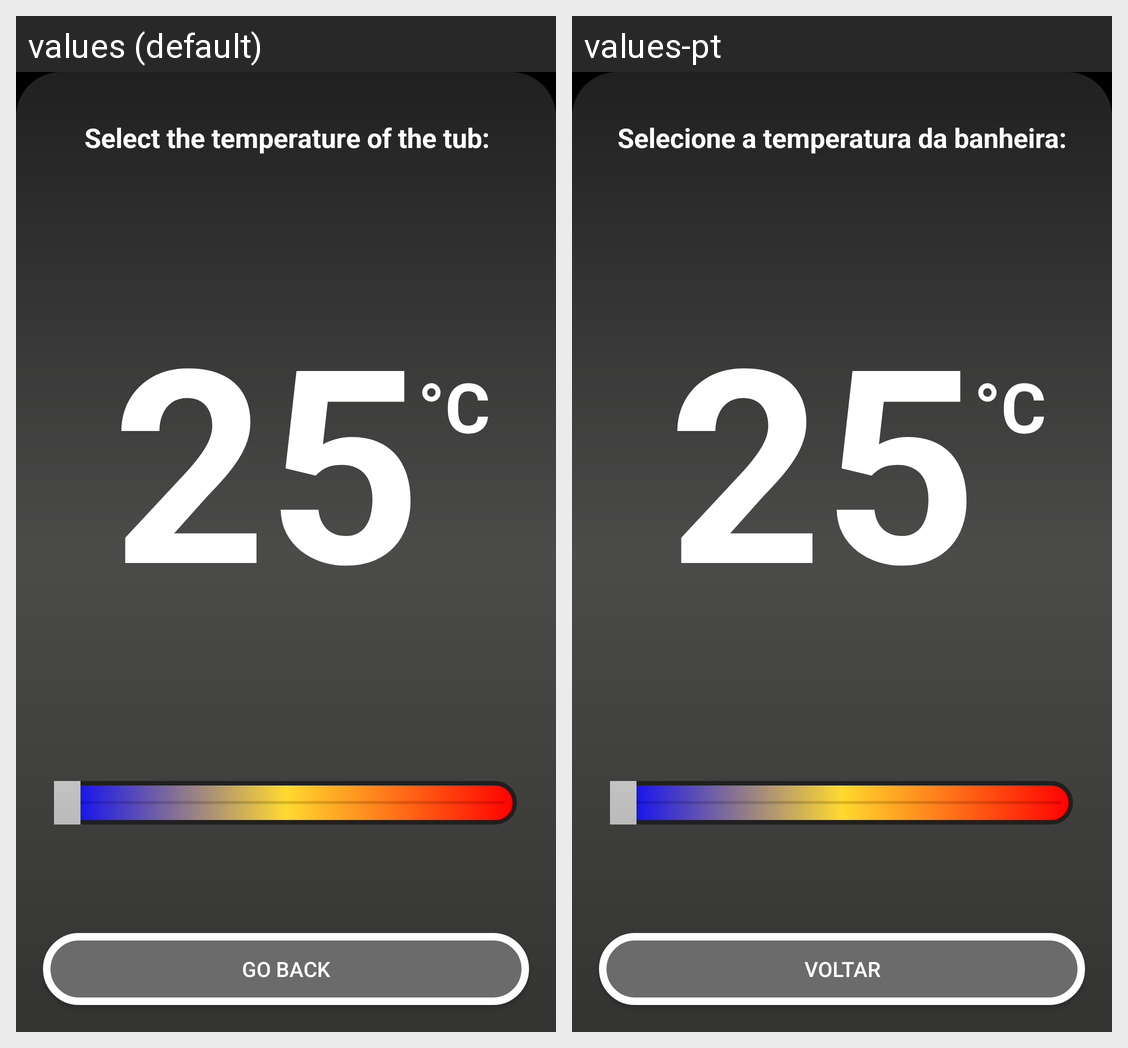

The Android screen above is rendered under two locales of the same app. Produce the string resources it draws, with the default and per-locale values.
Android screen res/layout/fragment_temperature.xml rendered under 2 locales, left to right: values (default), values-pt. Device: Nexus 5 (rendered at 1080×1920; each locale shown at half size, 540×960, under a caption strip naming it); theme AppTheme.
Strings drawn on this screen, with the default value and each locale's value (text and hints the layout hard-codes, and strings that could not be matched under every locale, appear in the picture but are not listed):

BACK
  values: Go back
  values-pt: Voltar

SELECT_TEMPERTURE
  values: Select the temperature of the tub:
  values-pt: Selecione a temperatura da banheira:

CELSIUS
  values: °C
  values-pt: °C
